Labelled photos from "data", an image-classification folder in FinOrr/auto-fluidics. The possible labels are: co flow, dripping, jetting, no flow.

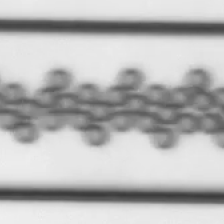
Label: dripping

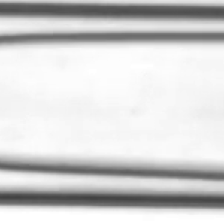
Label: jetting

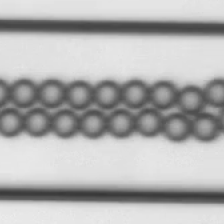
Label: dripping

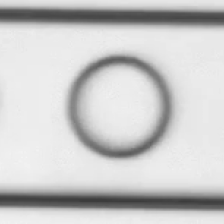
Label: co flow

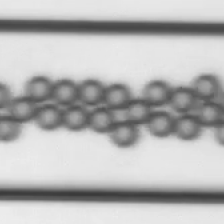
Label: dripping

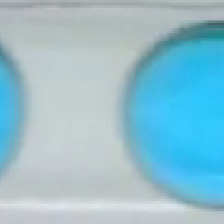
Label: dripping
